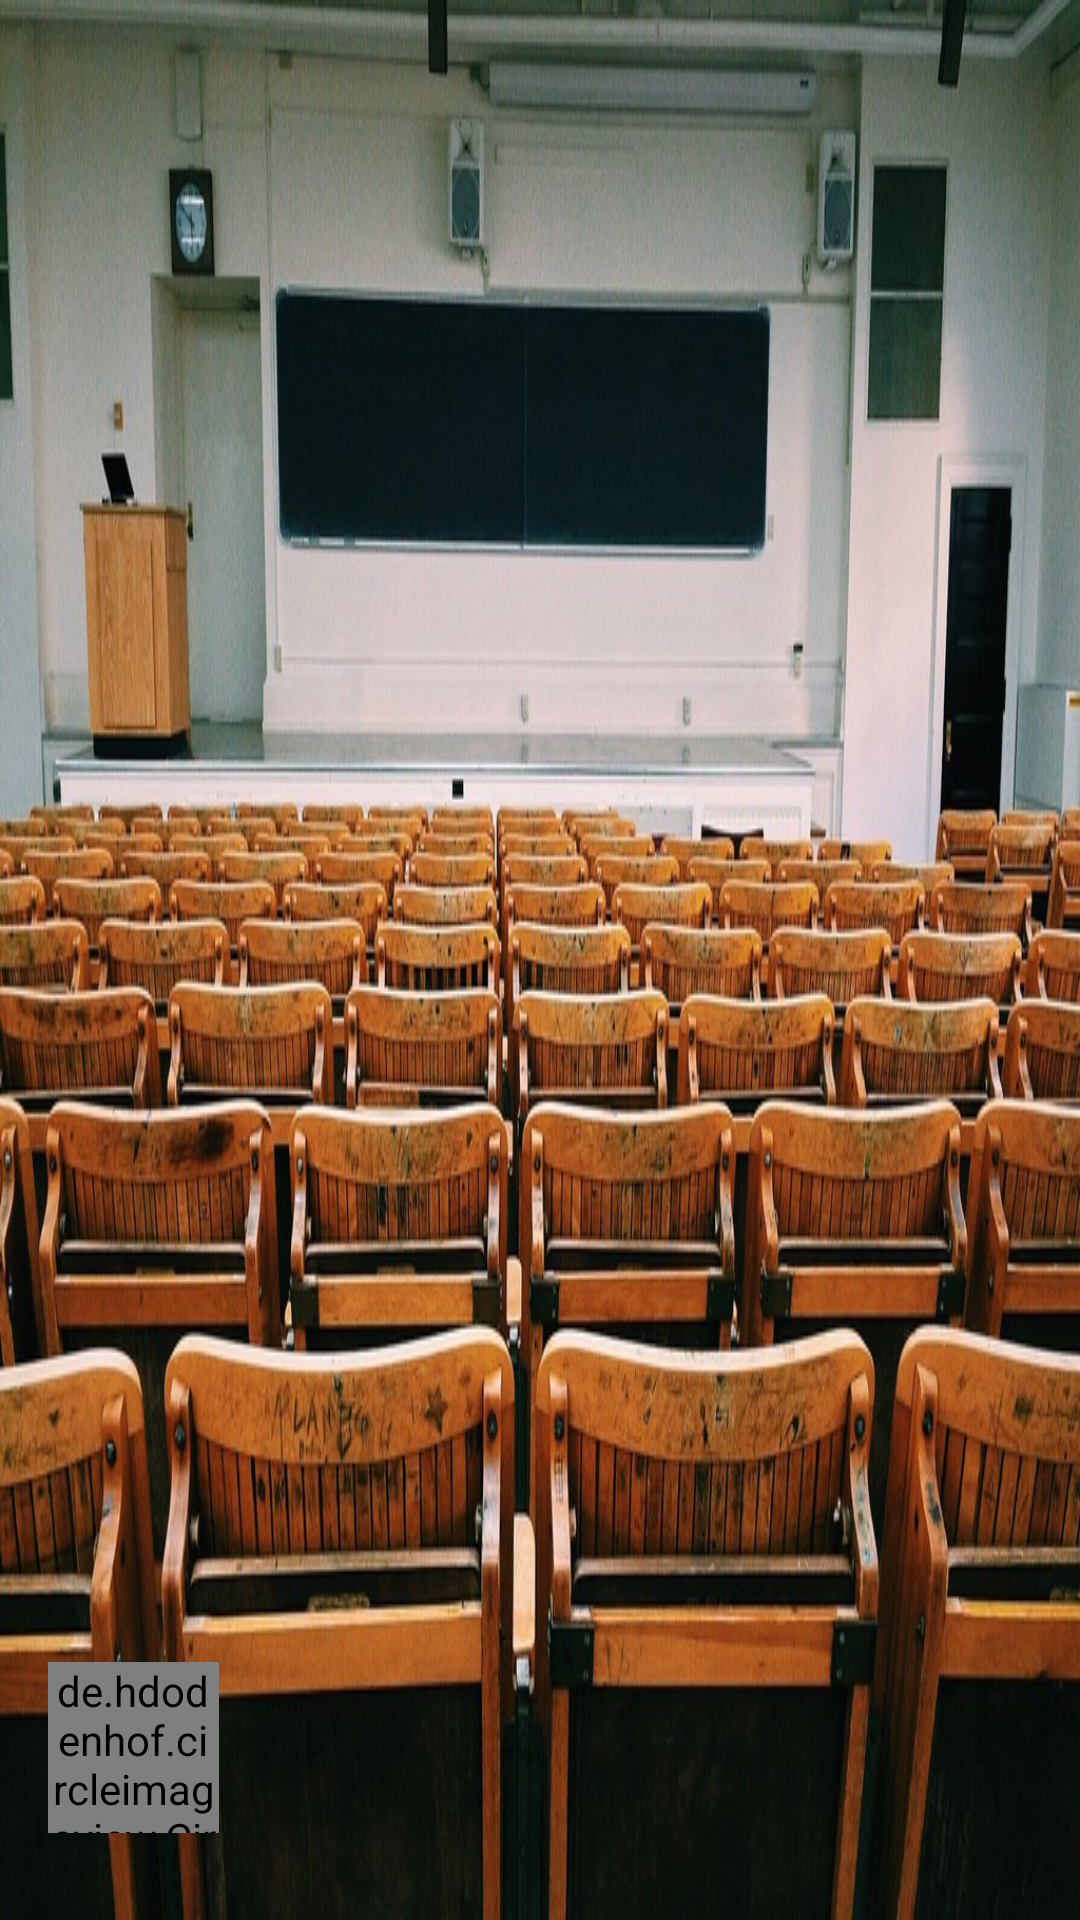

Write the Android layout XML for this screen, with the resource values it uses.
<!-- AndroidManifest.xml: application theme AppTheme -->
<!-- res/layout/nav_header_navigation.xml -->
<?xml version="1.0" encoding="utf-8"?>
<android.support.constraint.ConstraintLayout xmlns:android="http://schemas.android.com/apk/res/android"
    xmlns:app="http://schemas.android.com/apk/res-auto"
    xmlns:tools="http://schemas.android.com/tools"
    android:layout_width="match_parent"
    android:layout_height="@dimen/nav_header_height"
    android:background="@drawable/portada"
    android:gravity="bottom"
    android:orientation="vertical"
    android:paddingBottom="10dp"
    android:paddingLeft="16dp"
    android:paddingRight="16dp"
    android:theme="@style/ThemeOverlay.AppCompat.Dark">

    <android.support.constraint.ConstraintLayout
        android:layout_width="0dp"
        android:layout_height="wrap_content"
        app:layout_constraintBottom_toBottomOf="parent"
        app:layout_constraintEnd_toEndOf="parent"
        app:layout_constraintHorizontal_bias="1.0"
        app:layout_constraintStart_toStartOf="parent"
        app:layout_constraintTop_toTopOf="parent"
        app:layout_constraintVertical_bias="1.0">

        <de.hdodenhof.circleimageview.CircleImageView
            android:id="@+id/foto"
            android:layout_width="57dp"
            android:layout_height="57dp"
            android:scaleType="centerCrop"
            android:src="@drawable/aaa"
            app:civ_border_color="#FF000000"
            app:civ_border_width="2dp"
            app:layout_constraintBottom_toTopOf="@+id/tipo"
            app:layout_constraintEnd_toStartOf="@+id/ep"
            app:layout_constraintStart_toStartOf="parent"
            app:layout_constraintTop_toTopOf="parent" />


        <TextView
            android:id="@+id/nombre"
            android:layout_width="0dp"
            android:layout_height="wrap_content"
            android:layout_marginStart="8dp"
            android:layout_weight="1"
            android:textAppearance="@style/TextAppearance.AppCompat.Body1"
            app:layout_constraintBottom_toTopOf="@+id/ep"
            app:layout_constraintEnd_toEndOf="parent"
            app:layout_constraintStart_toEndOf="@+id/foto"
            app:layout_constraintTop_toTopOf="parent" />

        <TextView
            android:id="@+id/ep"
            android:layout_width="0dp"
            android:layout_height="wrap_content"
            android:layout_marginStart="8dp"
            android:layout_weight="1"
            app:layout_constraintBottom_toTopOf="@+id/tipo"
            app:layout_constraintEnd_toEndOf="parent"
            app:layout_constraintStart_toEndOf="@+id/foto"
            app:layout_constraintTop_toBottomOf="@+id/nombre" />


        <TextView
            android:id="@+id/tipo"
            android:layout_width="0dp"
            android:layout_height="wrap_content"
            android:layout_weight="1"
            android:gravity="center_vertical|center_horizontal"
            app:layout_constraintBottom_toBottomOf="parent"
            app:layout_constraintEnd_toStartOf="@+id/sede"
            app:layout_constraintStart_toStartOf="parent"
            app:layout_constraintTop_toBottomOf="@+id/foto" />

        <TextView
            android:id="@+id/sede"
            android:layout_width="0dp"
            android:layout_height="wrap_content"
            android:layout_weight="1"
            app:layout_constraintBottom_toBottomOf="parent"
            app:layout_constraintEnd_toEndOf="parent"
            app:layout_constraintStart_toEndOf="@+id/tipo"
            app:layout_constraintTop_toBottomOf="@+id/foto" />
    </android.support.constraint.ConstraintLayout>


</android.support.constraint.ConstraintLayout>
<!-- resources referenced by this layout -->
<resources>
  <!-- drawable portada: jpeg bitmap (drawable, 185166 bytes) -->
  <style name="AppTheme" parent="Theme.AppCompat.Light.DarkActionBar">
          
          <item name="colorPrimary">@color/colorPrimary</item>
          <item name="colorPrimaryDark">@color/colorPrimaryDark</item>
          <item name="colorAccent">@color/colorAccent</item>
      </style>
  <color name="colorPrimary">#3f51b5</color>
  <color name="colorPrimaryDark">#303F9F</color>
  <color name="colorAccent">#9000ff</color>
</resources>
